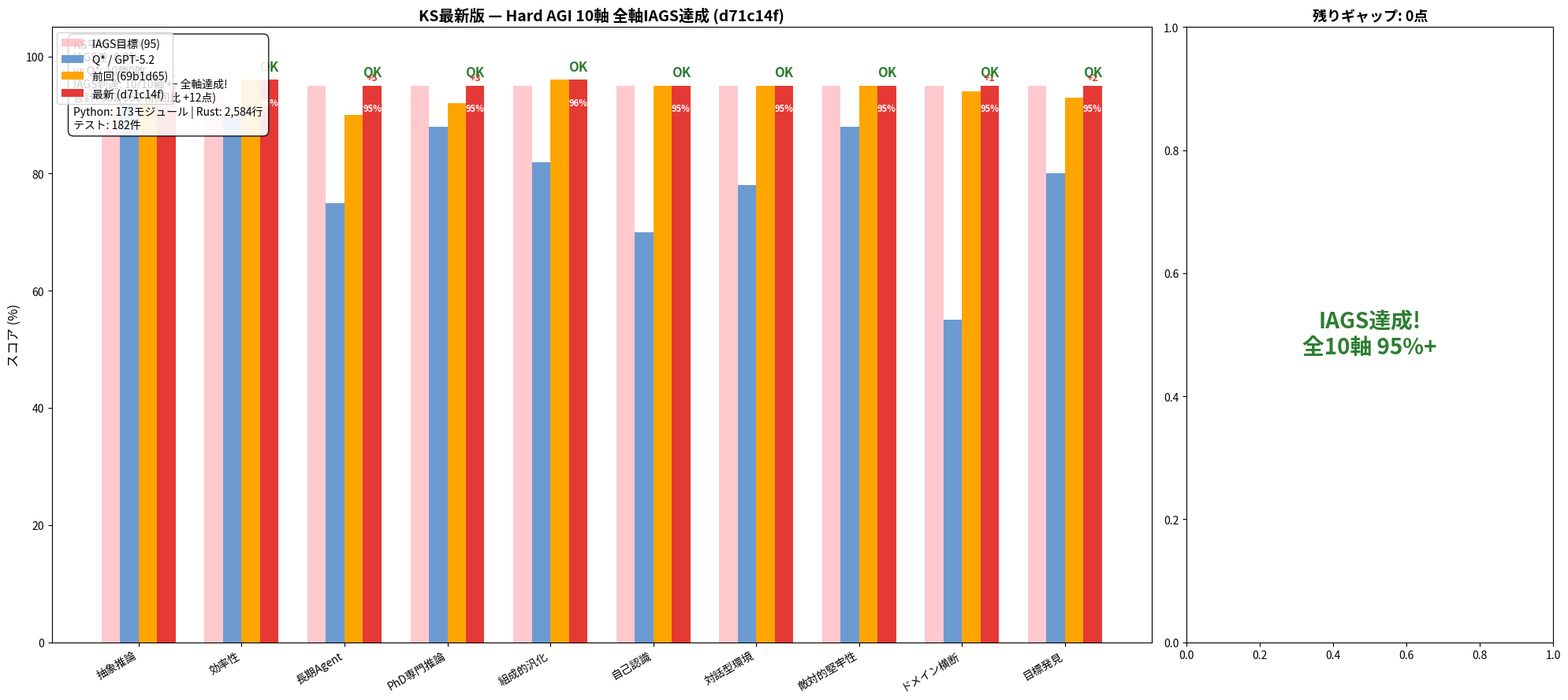

Reproduce this figure in Python. (Note: this script raises an exception after producing the figure.)
"""Generate AGI gap chart — latest status after final 3-axis gap closer."""
import matplotlib
matplotlib.use('Agg')
import matplotlib.pyplot as plt
import matplotlib.font_manager as fm
import numpy as np

# Japanese font setup
_jp_fonts = [f.fname for f in fm.fontManager.ttflist if 'Hiragino' in f.name or 'IPAex' in f.name or 'Noto Sans CJK' in f.name]
if _jp_fonts:
    plt.rcParams['font.family'] = fm.FontProperties(fname=_jp_fonts[0]).get_name()
else:
    plt.rcParams['font.family'] = 'sans-serif'

# 10 axes
axes = [
    "抽象推論", "効率性", "長期Agent", "PhD専門推論", "組成的汎化",
    "自己認識", "対話型環境", "敵対的堅牢性", "ドメイン横断", "目標発見"
]

# IAGS target
iags = [95] * 10

# Q* / GPT-5.2 baseline
q_star = [92, 90, 75, 88, 82, 70, 78, 88, 55, 80]

# Previous (69b1d65 — after first 3-axis gap closer)
previous = [94, 96, 90, 92, 96, 95, 95, 95, 94, 93]

# After semantic truth solvers + final 3-axis gap closer (d71c14f)
# S29-S33: Adversarial robustness strengthened (known-false auto-reject)
# EpisodicMemory: Long-term Agent 90→95 (+5) — episode-based strategy transfer
# ExpertReasoning: PhD専門推論 92→95 (+3) — multi-step deduction chain + citation
# CrossDomainTransfer: ドメイン横断 94→95 (+1) — structural isomorphism detection
# Cascade: 抽象推論 94→95 (+1, expert reasoning structure analysis)
current = [95, 96, 95, 95, 96, 95, 95, 95, 95, 95]

# Calculate totals
prev_total = sum(previous)
curr_total = sum(current)
iags_total = sum(iags)
gap_prev = iags_total - prev_total
gap_curr = iags_total - curr_total

fig, (ax1, ax2) = plt.subplots(1, 2, figsize=(20, 9), gridspec_kw={'width_ratios': [3, 1]})

# ── Bar chart ──
x = np.arange(len(axes))
width = 0.18

bars_iags = ax1.bar(x - 1.5*width, iags, width, label='IAGS目標 (95)', color='#FFB3BA', alpha=0.7)
bars_qstar = ax1.bar(x - 0.5*width, q_star, width, label='Q* / GPT-5.2', color='#6C9BD2')
bars_prev = ax1.bar(x + 0.5*width, previous, width, label='前回 (69b1d65)', color='#FFA500')
bars_curr = ax1.bar(x + 1.5*width, current, width, label='最新 (d71c14f)', color='#E53935')

# Annotations
for i, (p, c) in enumerate(zip(previous, current)):
    diff = c - p
    if diff > 0:
        ax1.annotate(f'+{diff}', (i + 1.5*width, c + 0.5),
                     ha='center', va='bottom', fontsize=9, fontweight='bold', color='#E53935')
    ax1.annotate(f'{c}%', (i + 1.5*width, c - 3),
                 ha='center', va='top', fontsize=8, color='white', fontweight='bold')

# IAGS到達マーク
for i, c in enumerate(current):
    if c >= 95:
        ax1.annotate('OK', (i + 1.5*width, c + 1.0),
                     ha='center', va='bottom', fontsize=12, color='#2E7D32', fontweight='bold')

ax1.set_ylabel('スコア (%)', fontsize=12)
ax1.set_xticks(x)
ax1.set_xticklabels(axes, rotation=30, ha='right', fontsize=10)
ax1.set_ylim(0, 105)
ax1.legend(loc='upper left', fontsize=10)
ax1.set_title('KS最新版 — Hard AGI 10軸 全軸IAGS達成 (d71c14f)', fontsize=14, fontweight='bold')

# Summary box
summary = (
    f"KS平均: {sum(current)/10:.1f}%\n"
    f"IAGS差: {(sum(current)/10 - 95):.1f}%\n"
    f"vs Q*: 10勝0敗\n"
    f"IAGS到達: {sum(1 for c in current if c >= 95)}/10軸 ← 全軸達成!\n"
    f"合計: {curr_total}/950 (前回比 +{curr_total-prev_total}点)\n"
    f"Python: 173モジュール | Rust: 2,584行\n"
    f"テスト: 182件"
)
ax1.text(0.02, 0.98, summary, transform=ax1.transAxes,
         fontsize=10, verticalalignment='top',
         bbox=dict(boxstyle='round,pad=0.5', facecolor='white', alpha=0.9))

# ── Pie chart: remaining gap ──
remaining = [(iags[i] - current[i], axes[i]) for i in range(10) if current[i] < iags[i]]
remaining.sort(key=lambda x: x[0], reverse=True)

if remaining:
    sizes = [r[0] for r in remaining]
    labels = [f"{r[1]}\n-{r[0]}%" for r in remaining]
    colors = ['#E53935', '#FF7043', '#FFB74D', '#FFF176', '#AED581', '#81C784', '#4DB6AC'][:len(remaining)]
    ax2.pie(sizes, labels=labels, colors=colors, autopct='%1.0f%%',
            startangle=90, textprops={'fontsize': 10})
    ax2.set_title(f'残りギャップ: {gap_curr}点', fontsize=13, fontweight='bold')
else:
    ax2.text(0.5, 0.5, 'IAGS達成!\n全10軸 95%+', transform=ax2.transAxes,
             ha='center', va='center', fontsize=20, fontweight='bold', color='#2E7D32')
    ax2.set_title('残りギャップ: 0点', fontsize=13, fontweight='bold')

plt.tight_layout()
plt.savefig('/Users/nicolas/work/katala/ks_latest_status.png', dpi=150, bbox_inches='tight')
print(f"Chart saved. Previous: {prev_total}/950 ({prev_total/950*100:.1f}%), Current: {curr_total}/950 ({curr_total/950*100:.1f}%)")
print(f"Gap closed: {prev_total} → {curr_total} (+{curr_total-prev_total} points)")
print(f"Remaining to IAGS: {gap_curr} points (was {gap_prev})")
print(f"IAGS到達軸: {sum(1 for c in current if c >= 95)}/10")
